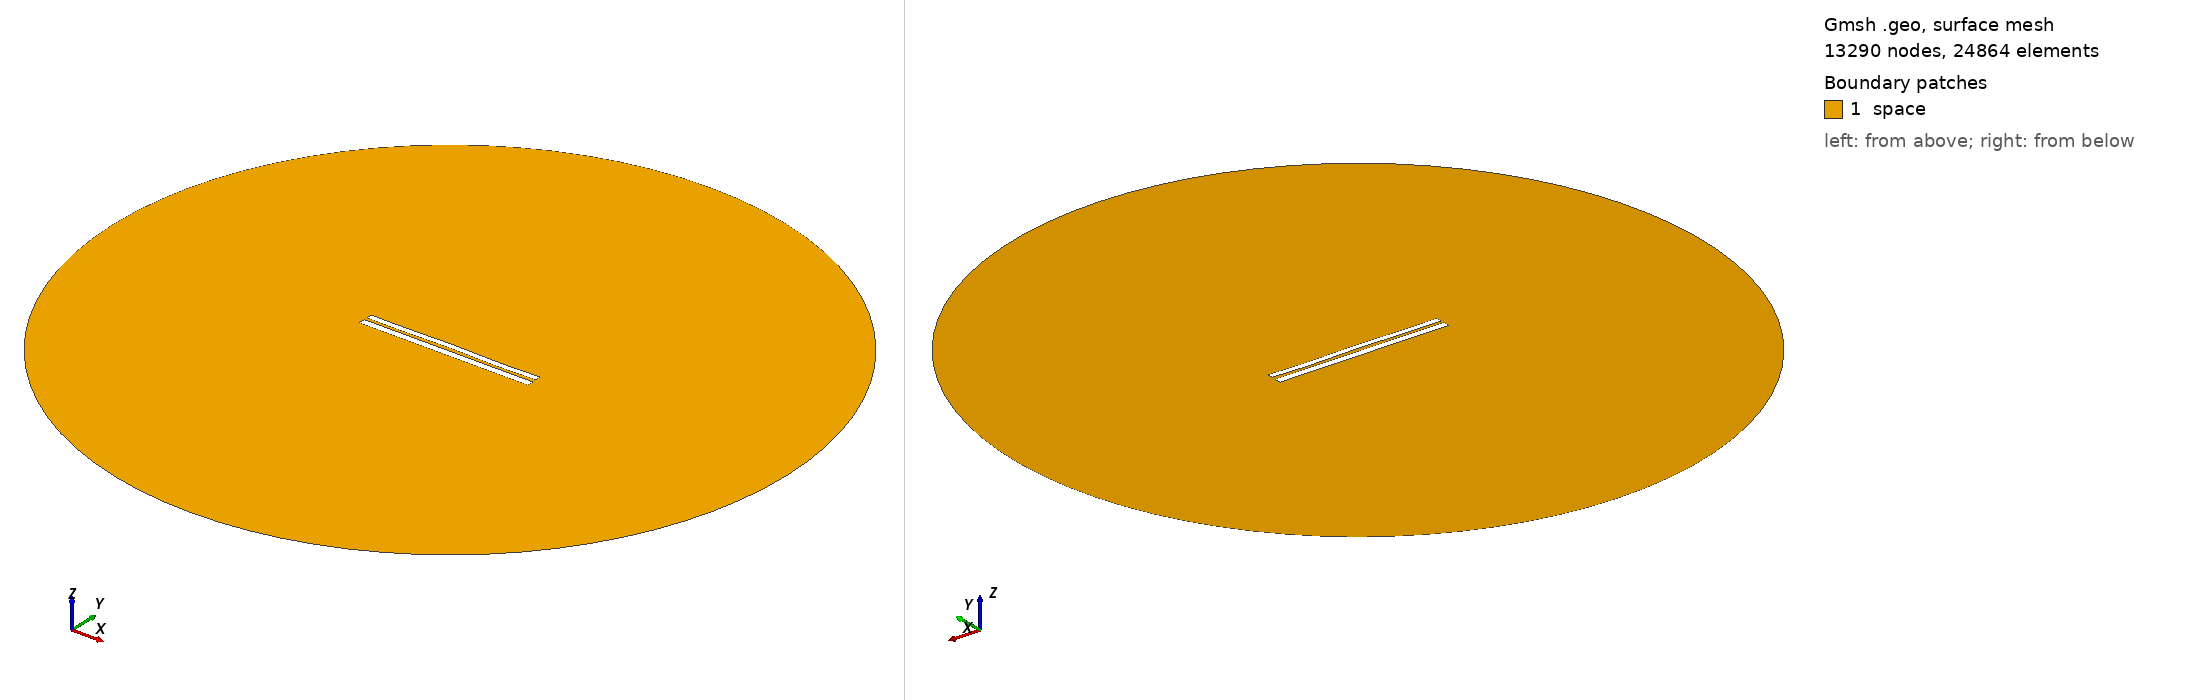

Gmsh geometry script, surface-meshed: 13290 nodes, 24864 surface elements. Boundary patches (legend numbers): 1 space. Left view from above one corner, right view from below the opposite corner. Legend entries are the model's physical surfaces. The drawing asked Gmsh for element sizes between 1% and 20% of the model's largest extent; the script's own settings can give other sizes.

=== 6716.geo (drawn) ===
//---------------------------------------
// Geometry kernel
//---------------------------------------

SetFactory("OpenCASCADE");



//---------------------------------------
// Parameters of the geometry
//---------------------------------------

// Overetch of the upper plate
overetch = 0.25;

// Distance between the plates
distance = 1.5;

// Discretization over the x axis (for the deformation)
nx = 50; 

// Length of the plate
L = 100 - overetch; 

// Number of modes
n = 4; 

// 1st mode coefficient
coeff(1) = 0.07499999999999998;
beta(1) = 0.596864 * 3.1415926535 / L;

// 2nd mode coefficient
coeff(2) = 0.07499999999999998;
beta(2) = 1.49418 * 3.1415926535 / L;

// 3rd mode coefficient
coeff(3) = 0.07499999999999998;
beta(3) = 2.50025 * 3.1415926535 / L;

// 4th mode coefficient
coeff(4) = -0.15;
beta(4) = 3.49999 * 3.1415926535 / L;



//---------------------------------------
// Upper plate (deformed rectangle)
//---------------------------------------

// Coordiantes of the upper plate
xmin = -50;
xmax = 50 - overetch;

// Height of the upper plate
yheight = 4 - 2 * overetch;

// Indexes of the points
UpperID[] = {};
LowerID[] = {};
LeftID[] = {};
RightID[] = {};

// Point index
p = 1;

// Horizontal edges
For i In {1:nx}
    x = xmin + (i-1)*(xmax - xmin)/(nx-1);

    y_bottom = distance / 2 + overetch;
    For j In {1:n}
        C = (Cosh(beta(j)*L) + Cos(beta(j)*L)) / (Sinh(beta(j)*L) + Sin(beta(j)*L));
        y_bottom  = y_bottom + coeff(j) * (Cosh(beta(j)*(x+50)) - Cos(beta(j)*(x+50)) - C * (Sinh(beta(j)*(x+50)) - Sin(beta(j)*(x+50))));
    EndFor

    y_top = y_bottom + yheight;

    Point(p) = {x, y_top, 0, 1.0};
    UpperID[i] = p;
    p = p + 1;

    Point(p) = {x, y_bottom, 0, 1.0};
    LowerID[i] = p;
    p = p + 1;
EndFor

// Create point lists
UpperPts[] = {}; LowerPts[] = {};
For i In {1:nx}
  UpperPts[] += {UpperID[i]};
  LowerPts[] += {LowerID[i]};
EndFor

// Build splines
Spline(1) = {UpperPts[]};
Spline(2) = {LowerPts[]};
Line(3) = {LowerPts[nx-1], UpperPts[nx-1]};
Line(4) = {LowerPts[0], UpperPts[0]};

// Build the plane surface
Curve Loop(1) = {2, 3, -1, -4};
Plane Surface(1) = {1};



//---------------------------------------
// Lower plate (rectangle)
//---------------------------------------

// Vertices
Point(1001) = {-50, -1, 0, 1.0};
Point(1002) = { 50, -1, 0, 1.0};
Point(1003) = { 50,  -5, 0, 1.0};
Point(1004) = {-50,  -5, 0, 1.0};

// Edges
Line(5) = {1001, 1002};
Line(6) = {1002, 1003};
Line(7) = {1003, 1004};
Line(8) = {1004, 1001};

// Plane surface
Line Loop(2) = {5, 6, 7, 8};
Plane Surface(2) = {2}; 



//---------------------------------------
// Outer (fictious) boundary
//---------------------------------------

// Points
Point(1005) = {0, 0, 0};       // Center
Point(1006) = {200, 0, 0};     // Start point
Point(1007) = {0, 200, 0};     // 90 degrees
Point(1008) = {-200, 0, 0};    // 180 degrees
Point(1009) = {0, -200, 0};    // 270 degrees

// Circle arcs (each needs start, center, end)
Circle(9) = {1006, 1005, 1007};
Circle(10) = {1007, 1005, 1008};
Circle(11) = {1008, 1005, 1009};
Circle(12) = {1009, 1005, 1006};

// Plane surface for the entire domain
Curve Loop(3) = {9, 10, 11, 12};
Surface(3) = {3};

// Subtract the plates from the whole domain to obtain the actual domain where we want to solve the equations
BooleanDifference{ Surface{3}; Delete; }{ Surface{1}; Surface{2}; Delete; }




//---------------------------------------
// Transfinite Lines/Curves
//---------------------------------------

// Set the number of points on the boundaries
r = 7;

// Plates
Transfinite Curve {1, 2} = 50*r Using Progression 1;
Transfinite Curve {3, 4} = 2*r Using Progression 1;
Transfinite Line {5, 7} = 50*r Using Progression 1;
Transfinite Line {6, 8} = 2*r Using Progression 1;

// Outer boundary
Transfinite Line {9, 10, 11, 12} = 20 Using Progression 1;



//---------------------------------------
// Physical groups
//---------------------------------------                

// Physical curves (boundaries)
Physical Line("force_segment", 10) = {2};
Physical Line("upper_plate", 11) = {1, 3, 4};
Physical Line("lower_plate", 12) = {5, 6, 7, 8};
Physical Line("boundary", 20) = {9, 10, 11, 12};

// Physical Surfaces
Physical Surface("space", 30) = {3};



//---------------------------------------
// 6. Generate the Mesh
//---------------------------------------

// 2D mesh generation
Mesh 2;
